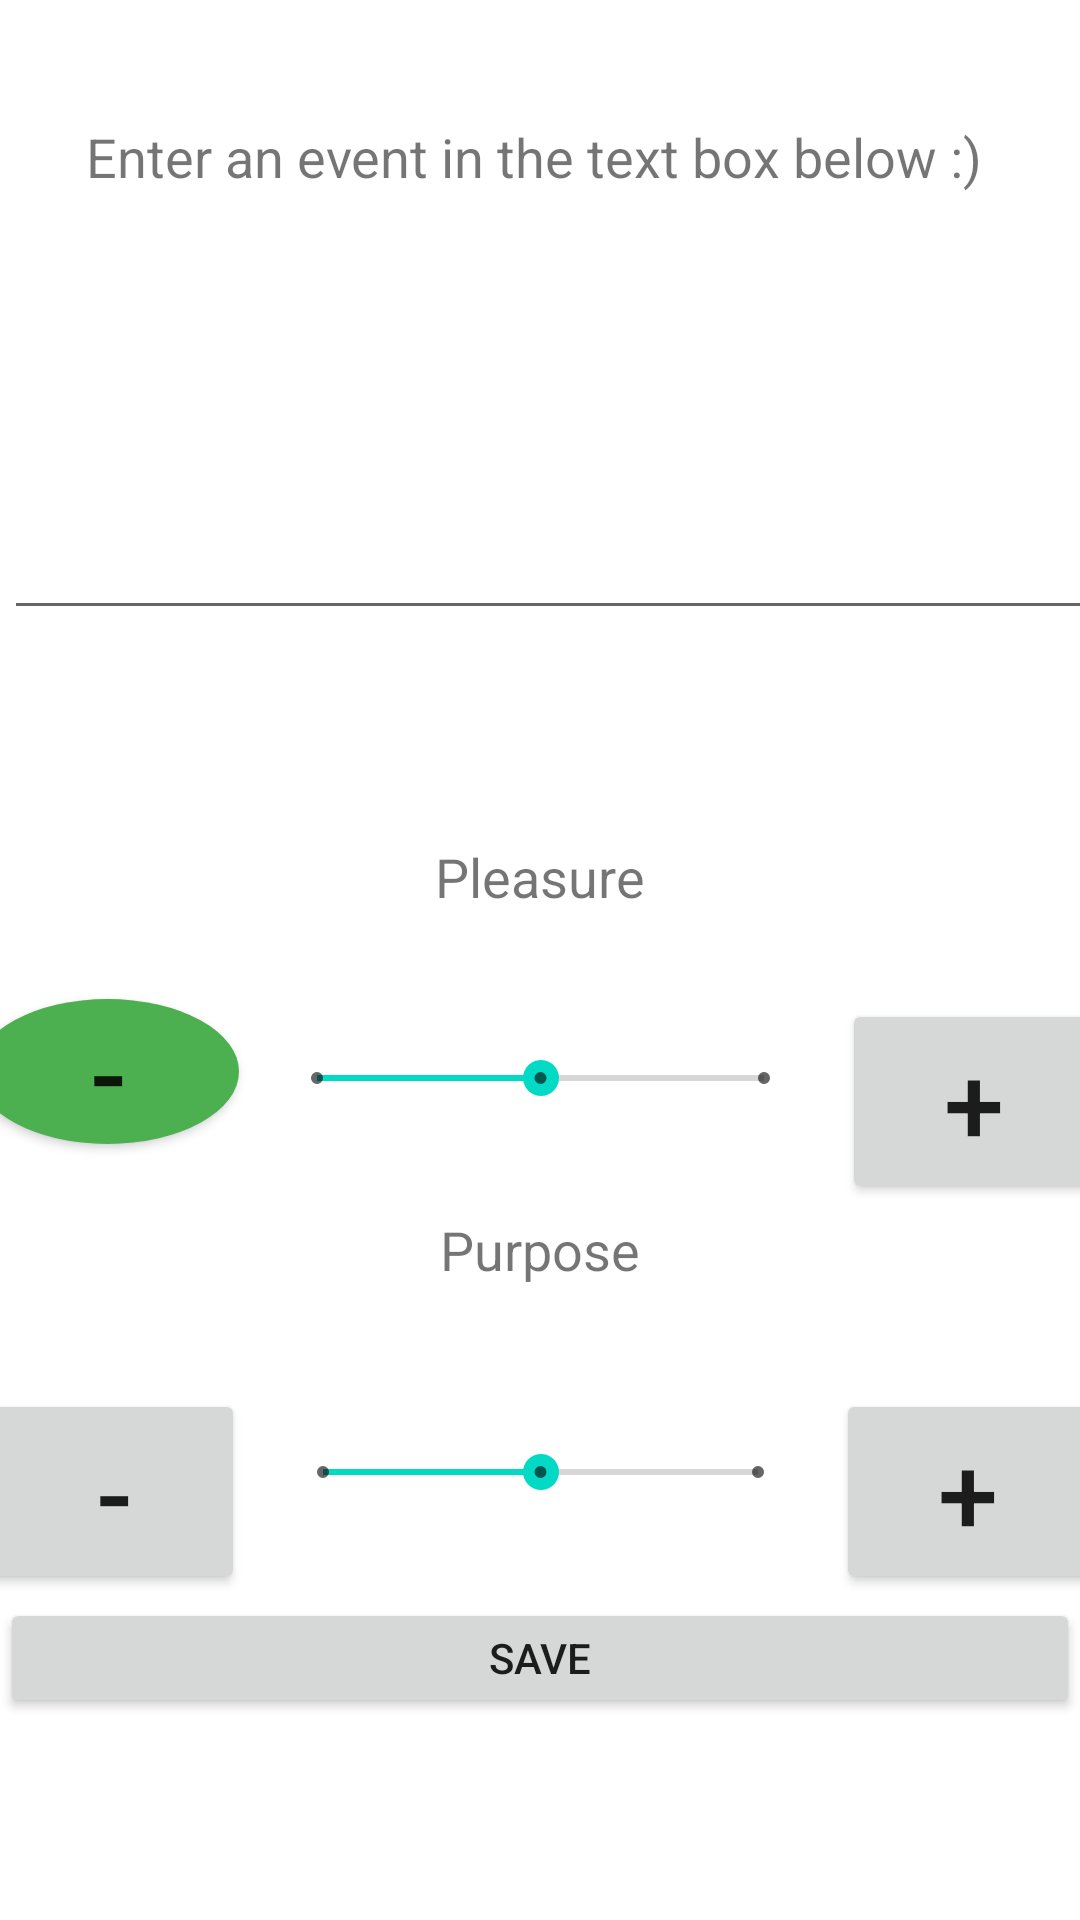

Layout XML and referenced resources for this Android screen:
<!-- AndroidManifest.xml: application theme AppTheme -->
<!-- res/layout/fragment_add_event.xml -->
<?xml version="1.0" encoding="utf-8"?>
<androidx.constraintlayout.widget.ConstraintLayout xmlns:android="http://schemas.android.com/apk/res/android"
    xmlns:app="http://schemas.android.com/apk/res-auto"
    xmlns:tools="http://schemas.android.com/tools"
    android:id="@+id/frameLayout"
    android:layout_width="match_parent"
    android:layout_height="match_parent"
    android:verticalScrollbarPosition="defaultPosition"
    tools:context=".addEvent">

    <EditText
        android:id="@+id/editTextAddEvent"
        android:layout_width="364dp"
        android:layout_height="140dp"
        android:layout_marginStart="20dp"
        android:layout_marginTop="70dp"
        android:layout_marginEnd="20dp"
        android:ems="10"
        android:inputType="textPersonName"
        app:layout_constraintEnd_toEndOf="parent"
        app:layout_constraintHorizontal_bias="0.428"
        app:layout_constraintStart_toStartOf="parent"
        app:layout_constraintTop_toTopOf="parent" />

    <TextView
        android:id="@+id/textViewAddEvent"
        android:layout_width="wrap_content"
        android:layout_height="wrap_content"
        android:layout_marginStart="85dp"
        android:layout_marginTop="40dp"
        android:layout_marginEnd="85dp"
        android:text="Enter an event in the text box below :) "
        android:textSize="18sp"
        app:layout_constraintEnd_toEndOf="parent"
        app:layout_constraintStart_toStartOf="parent"
        app:layout_constraintTop_toTopOf="parent" />

    <TextView
        android:id="@+id/textViewPleasure"
        android:layout_width="wrap_content"
        android:layout_height="wrap_content"
        android:layout_marginStart="180dp"
        android:layout_marginTop="70dp"
        android:layout_marginEnd="180dp"
        android:text="Pleasure"
        android:textSize="18sp"
        app:layout_constraintEnd_toEndOf="parent"
        app:layout_constraintStart_toStartOf="parent"
        app:layout_constraintTop_toBottomOf="@+id/editTextAddEvent" />

    <TextView
        android:id="@+id/textViewPurpose"
        android:layout_width="wrap_content"
        android:layout_height="wrap_content"
        android:layout_marginStart="180dp"
        android:layout_marginTop="100dp"
        android:layout_marginEnd="180dp"
        android:text="Purpose"
        android:textSize="18sp"
        app:layout_constraintEnd_toEndOf="parent"
        app:layout_constraintStart_toStartOf="parent"
        app:layout_constraintTop_toBottomOf="@+id/textViewPleasure" />

    <SeekBar
        android:id="@+id/seekBarPurpose"
        style="@style/Widget.AppCompat.SeekBar.Discrete"
        android:layout_width="177dp"
        android:layout_height="44dp"
        android:layout_marginStart="100dp"
        android:layout_marginTop="40dp"
        android:layout_marginEnd="100dp"
        android:max="2"
        android:progress="1"
        app:layout_constraintEnd_toEndOf="parent"
        app:layout_constraintStart_toStartOf="parent"
        app:layout_constraintTop_toBottomOf="@+id/textViewPurpose" />

    <SeekBar
        android:id="@+id/seekBarPleasure"
        style="@style/Widget.AppCompat.SeekBar.Discrete"
        android:layout_width="181dp"
        android:layout_height="30dp"
        android:layout_marginStart="100dp"
        android:layout_marginTop="40dp"
        android:layout_marginEnd="100dp"
        android:max="2"
        android:progress="1"
        app:layout_constraintEnd_toEndOf="parent"
        app:layout_constraintStart_toStartOf="parent"
        app:layout_constraintTop_toBottomOf="@+id/textViewPleasure" />

    <Button
        android:id="@+id/textViewPlusPleasure"
        android:layout_width="wrap_content"
        android:layout_height="wrap_content"
        android:layout_marginStart="10dp"
        android:layout_marginTop="123dp"
        android:text="+"
        android:textSize="36sp"
        app:layout_constraintStart_toEndOf="@+id/seekBarPleasure"
        app:layout_constraintTop_toBottomOf="@+id/editTextAddEvent" />

    <Button
        android:id="@+id/textViewMinusPleasure"
        android:layout_width="wrap_content"
        android:layout_height="wrap_content"
        android:layout_marginTop="123dp"
        android:layout_marginEnd="10dp"
        android:background="@drawable/round_button"
        android:text="-"
        android:textSize="36sp"
        app:layout_constraintEnd_toStartOf="@+id/seekBarPleasure"
        app:layout_constraintTop_toBottomOf="@+id/editTextAddEvent" />

    <Button
        android:id="@+id/textViewPlusPupose"
        android:layout_width="wrap_content"
        android:layout_height="wrap_content"
        android:layout_marginStart="10dp"
        android:layout_marginTop="253dp"
        android:text="+"
        android:textSize="36sp"
        app:layout_constraintStart_toEndOf="@+id/seekBarPurpose"
        app:layout_constraintTop_toBottomOf="@+id/editTextAddEvent" />

    <Button
        android:id="@+id/textViewMinusPurpose"
        android:layout_width="wrap_content"
        android:layout_height="wrap_content"
        android:layout_marginTop="253dp"
        android:layout_marginEnd="10dp"
        android:text="-"
        android:textSize="36sp"
        app:layout_constraintEnd_toStartOf="@+id/seekBarPurpose"
        app:layout_constraintTop_toBottomOf="@+id/editTextAddEvent" />

    <Button
        android:id="@+id/button_save_event"
        android:layout_width="match_parent"
        android:layout_height="wrap_content"
        android:layout_marginTop="20dp"
        android:layout_weight="1"
        android:height="40dp"
        android:maxHeight="32dp"
        android:minHeight="8dp"
        android:text="Save"
        app:layout_constraintEnd_toEndOf="parent"
        app:layout_constraintStart_toStartOf="parent"
        app:layout_constraintTop_toBottomOf="@+id/seekBarPurpose" />

</androidx.constraintlayout.widget.ConstraintLayout>
<!-- resources referenced by this layout -->
<resources>
  <!-- drawable round_button (drawable) -->
  <?xml version="1.0" encoding="utf-8"?>
  <selector xmlns:android="http://schemas.android.com/apk/res/android">
      <item android:state_pressed="true">
          <shape android:shape="oval">
              <solid android:color="#fa09ad"/>
          </shape>
      </item>
      <item android:state_pressed="false">
          <shape android:shape="oval">
              <solid android:color="#4CAF50"/>
          </shape>
      </item>
  </selector>
  <style name="AppTheme" parent="Theme.MaterialComponents.Light.DarkActionBar">
          
          <item name="colorPrimary">@color/colorPrimary</item>
          <item name="colorPrimaryDark">@color/colorPrimaryDark</item>
          <item name="colorAccent">@color/colorAccent</item>
      </style>
  <!-- not gathered from this repository: default colours our renderer supplied (Android Studio template values) -->
  <color name="colorPrimary">#FF6200EE</color>
  <color name="colorPrimaryDark">#FF3700B3</color>
  <color name="colorAccent">#FF03DAC5</color>
</resources>
